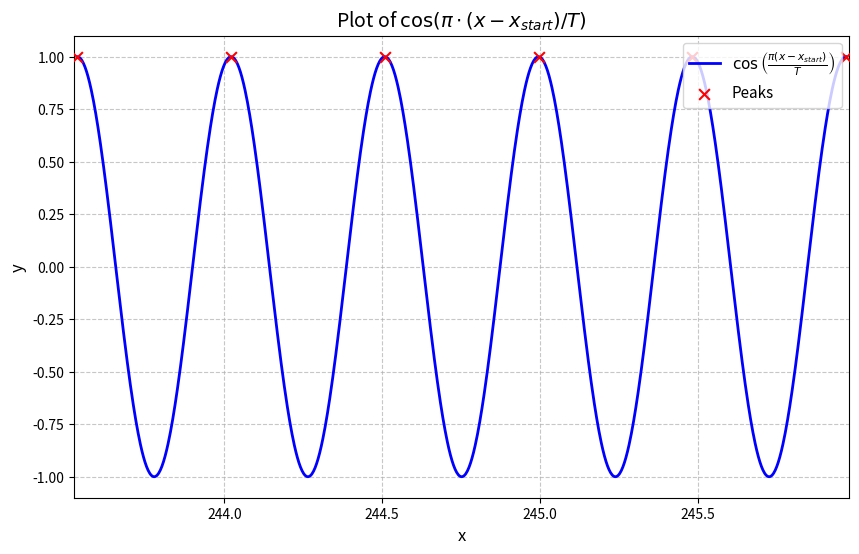

Reproduce this figure in Python.
import numpy as np
import matplotlib.pyplot as plt

# Define the constants given in the prompt
T = 0.2435990469039924426798
x_start = 243.53396107975615984
x_end = x_start + 10 * T

# Generate 1,000 evenly spaced points over the specified range
x = np.linspace(x_start, x_end, 1000)

# Evaluate your exact formula: cos(pi * (x - x_start) / T)
y = np.cos(np.pi * (x - x_start) / T)

peak_indices = np.arange(0, 11, 2)
x_peaks = x_start + peak_indices * T
y_peaks = np.ones_like(x_peaks)  # Peaks are always at y = 1


# Create the plot
plt.figure(figsize=(10, 6))
plt.plot(x, y, label=r'$\cos\left(\frac{\pi(x - x_{start})}{T}\right)$', color='b', linewidth=2)
plt.scatter(x_peaks, y_peaks, color='red', marker='x',
            s=60, zorder=3, label='Peaks')

# Formatting the plot
plt.title('Plot of $\cos(\pi \cdot (x - x_{start}) / T)$', fontsize=14)
plt.xlabel('x', fontsize=12)
plt.ylabel('y', fontsize=12)
plt.xlim(x_start-0.01, x_end+0.01)
plt.ylim(-1.1, 1.1)
plt.grid(True, linestyle='--', alpha=0.7)
plt.legend(loc='upper right', fontsize=11)

# Display the chart
plt.show()
